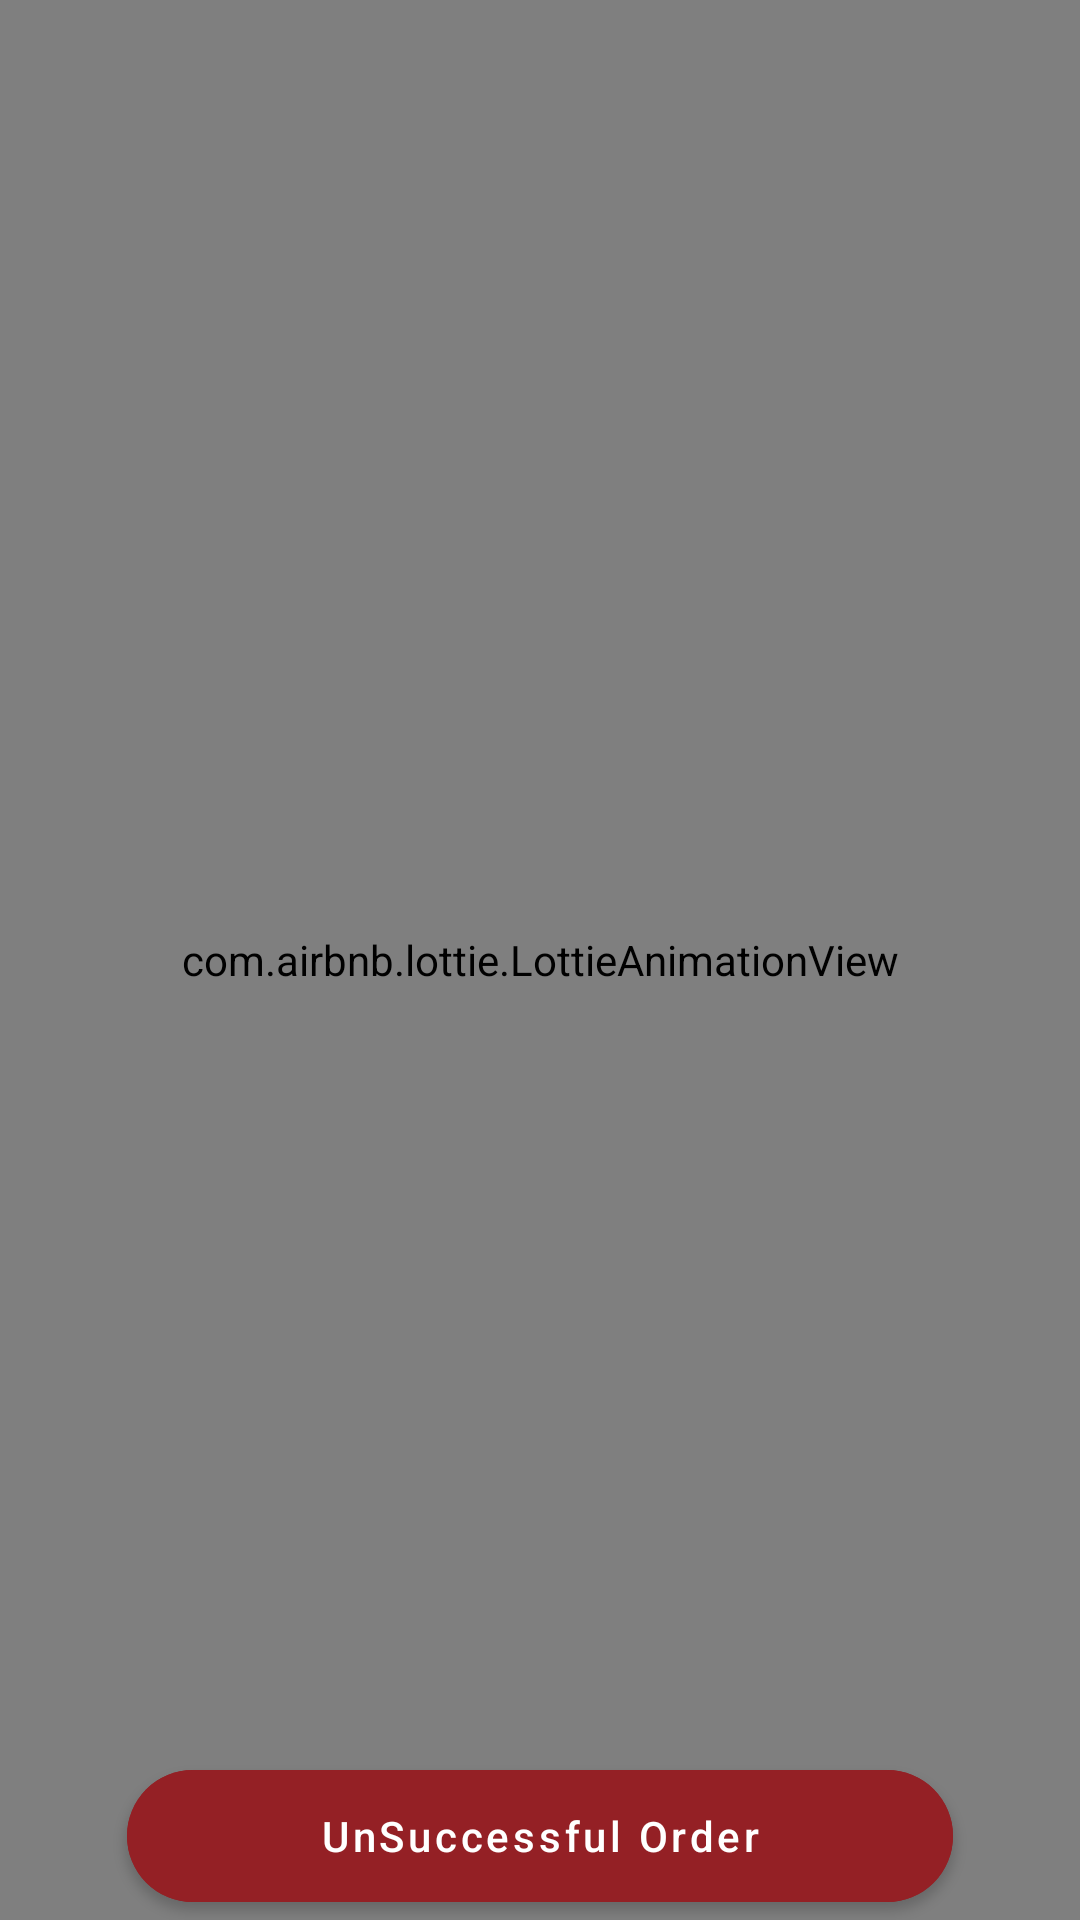

Android layout source for this screen:
<!-- AndroidManifest.xml: application theme Theme.DTCaptain -->
<!-- res/layout/fragment_failer.xml -->
<?xml version="1.0" encoding="utf-8"?>
<androidx.constraintlayout.widget.ConstraintLayout xmlns:android="http://schemas.android.com/apk/res/android"
    xmlns:app="http://schemas.android.com/apk/res-auto"
    xmlns:tools="http://schemas.android.com/tools"
    android:layout_width="match_parent"
    android:layout_height="match_parent">

    <com.airbnb.lottie.LottieAnimationView
        android:id="@+id/animation_view"
        android:layout_width="match_parent"
        android:layout_height="match_parent"
        android:layout_gravity="center"
        app:lottie_autoPlay="true"
        app:lottie_fileName="fail.json"
        app:lottie_loop="true"
        app:layout_constraintBottom_toTopOf="parent"
        app:layout_constraintTop_toBottomOf="parent"
        app:layout_constraintEnd_toStartOf="parent"
        app:layout_constraintStart_toEndOf="parent"/>

    <com.google.android.material.button.MaterialButton
        android:id="@+id/btn_unsuccessful"
        style="@style/CircularButton"
        android:text="@string/menu_unsuccessful_order"
        android:layout_gravity="center"
        app:layout_constraintStart_toStartOf="parent"
        app:layout_constraintEnd_toEndOf="parent"
        app:layout_constraintBottom_toBottomOf="parent"
        app:cornerRadius="@dimen/spacing_medium"
        />
</androidx.constraintlayout.widget.ConstraintLayout>
<!-- resources referenced by this layout -->
<resources>
  <dimen name="spacing_medium">24dp</dimen>
  <string name="menu_unsuccessful_order">UnSuccessful Order</string>
  <style name="CircularButton">
          <item name="android:layout_width">wrap_content</item>
          <item name="android:layout_height">?attr/actionBarSize</item>
          <item name="android:paddingStart">@dimen/spacing_extra_large</item>
          <item name="android:paddingEnd">@dimen/spacing_extra_large</item>
          <item name="android:layout_marginTop">@dimen/spacing_small</item>
          <item name="android:textColor">@color/white</item>
          <item name="android:textAllCaps">false</item>
          <item name="android:foreground">?attr/selectableItemBackground</item>
          <item name="android:backgroundTint">@color/colorAccent</item>
      </style>
  <style name="Theme.DTCaptain" parent="Theme.MaterialComponents.DayNight.DarkActionBar">
          
          <item name="colorPrimary">@color/colorPrimary</item>
          <item name="colorPrimaryVariant">@color/colorPrimary</item>
          <item name="colorOnPrimary">@color/white</item>
          
          <item name="colorSecondary">@color/teal_200</item>
          <item name="colorSecondaryVariant">@color/teal_700</item>
          <item name="colorOnSecondary">@color/black</item>
          
          <item name="android:statusBarColor" tools:targetApi="l">?attr/colorPrimaryVariant</item>
          
      </style>
  <dimen name="spacing_extra_large">64dp</dimen>
  <dimen name="spacing_small">8dp</dimen>
  <color name="white">#FFFFFF</color>
  <color name="colorAccent">#942025</color>
  <color name="colorPrimary">#601218</color>
  <color name="teal_200">#FF03DAC5</color>
  <color name="teal_700">#FF018786</color>
  <color name="black">#000000</color>
</resources>
